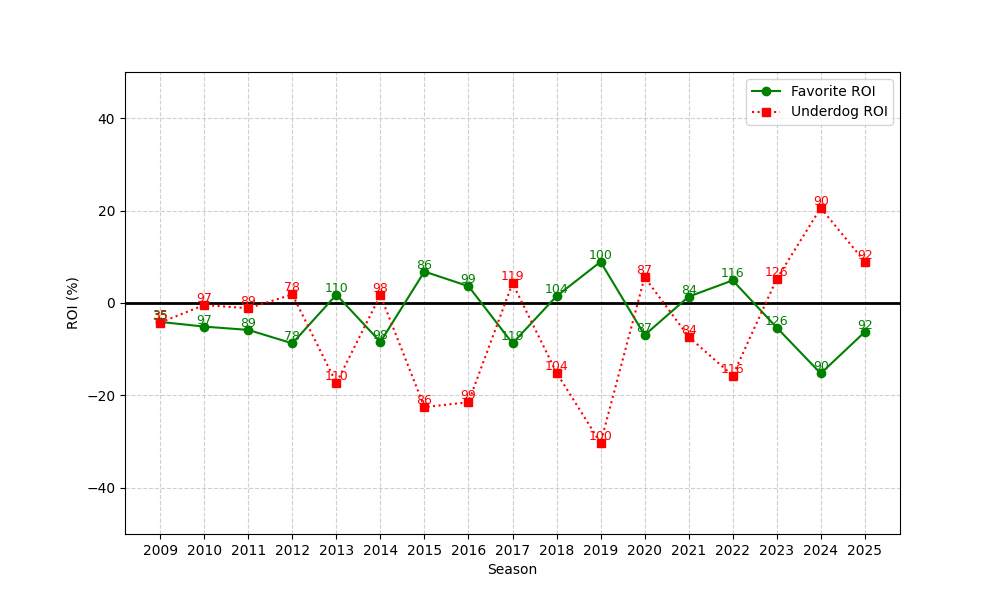

The file beside this chart, header and first rows:
season, n, favorite_roi, underdog_roi
2009, 35, -4.093, -4.229
2010, 97, -5.11, -0.433
2011, 89, -5.826, -1.135
2012, 78, -8.736, 1.846
2013, 110, 1.792, -17.33
2014, 98, -8.431, 1.684
2015, 86, 6.807, -22.55
2016, 99, 3.637, -21.46
2017, 119, -8.731, 4.277
2018, 104, 1.476, -15.08
2019, 100, 8.917, -30.31
2020, 87, -6.95, 5.586
2021, 84, 1.372, -7.298
2022, 116, 4.897, -15.72
2023, 126, -5.316, 5.19
2024, 90, -15.24, 20.58
2025, 92, -6.272, 8.924
